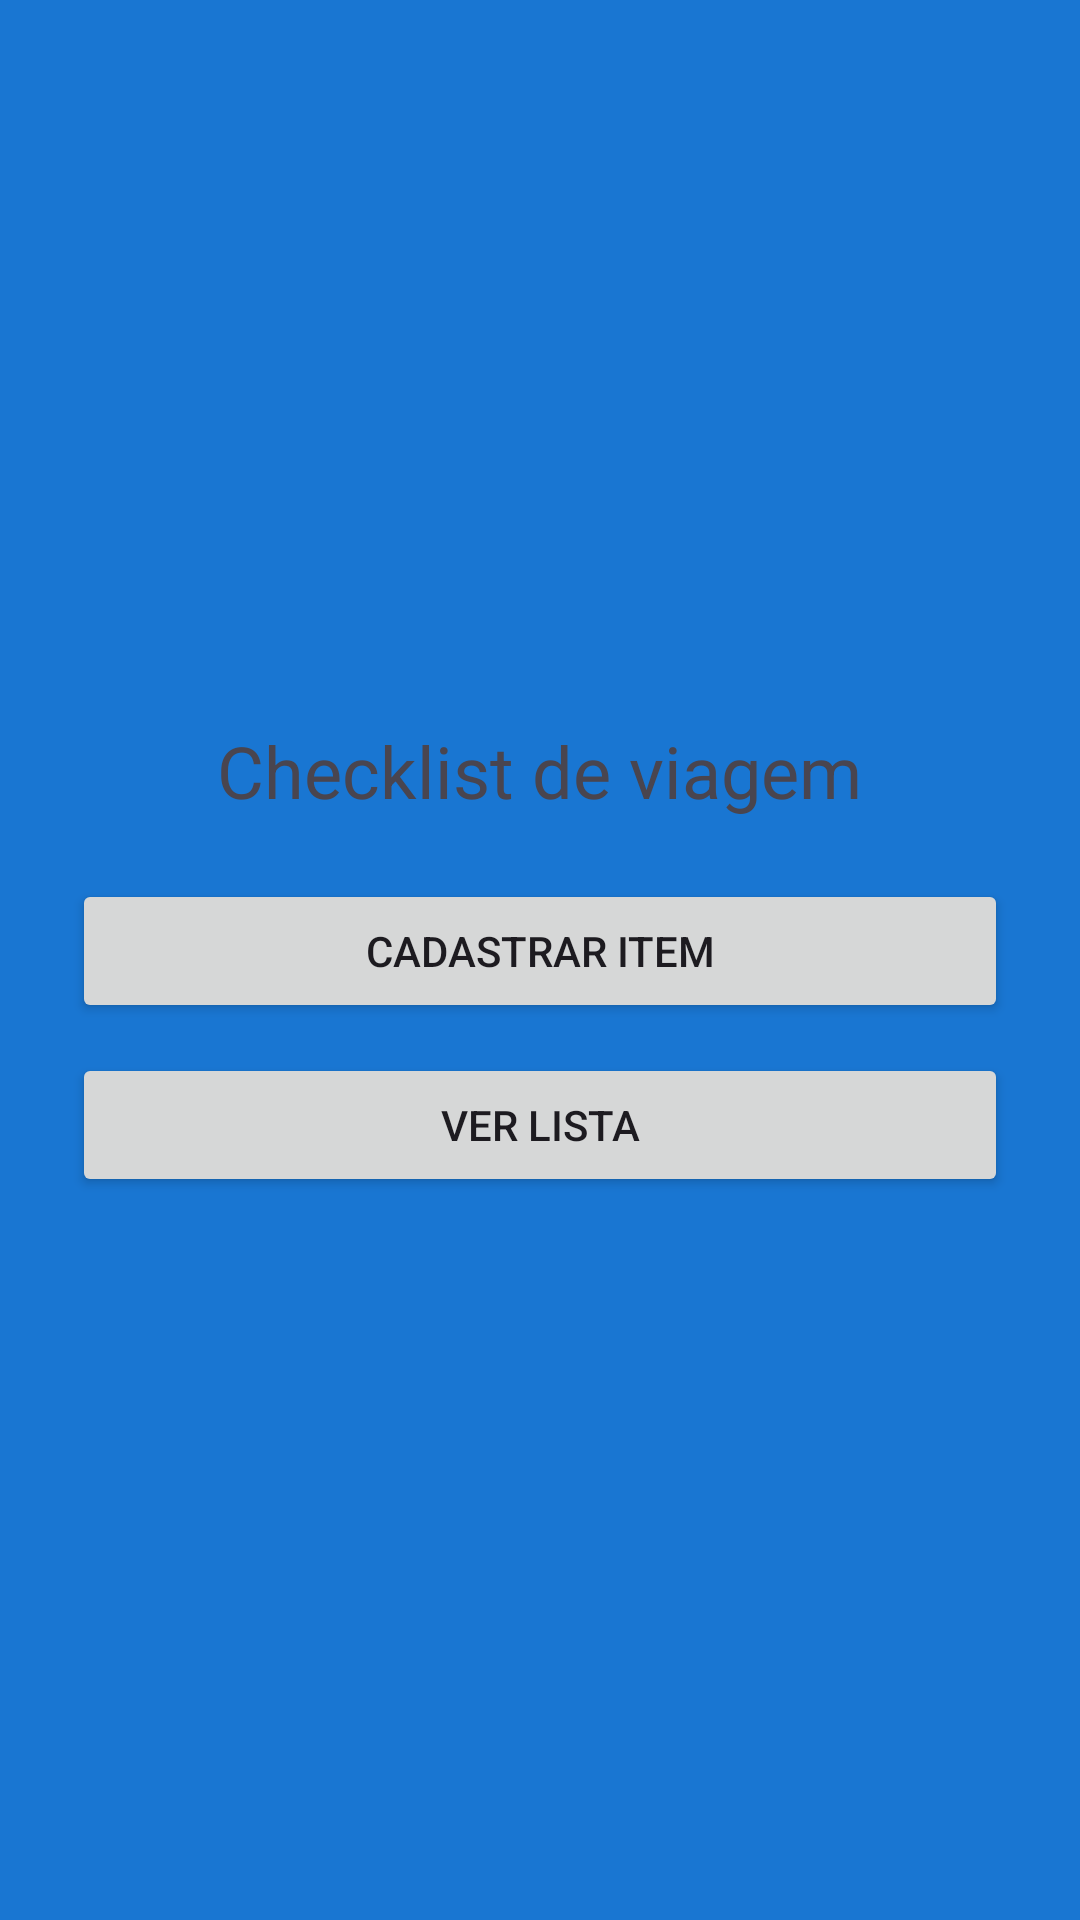

This screen was rendered from an Android layout file. Write that file and the resources it references.
<!-- AndroidManifest.xml: application theme Theme.Desafio_Tarefa03 -->
<!-- res/layout/activity_main.xml -->
<?xml version="1.0" encoding="utf-8"?>
<androidx.constraintlayout.widget.ConstraintLayout xmlns:android="http://schemas.android.com/apk/res/android"
    xmlns:app="http://schemas.android.com/apk/res-auto"
    xmlns:tools="http://schemas.android.com/tools"
    android:id="@+id/main"
    android:layout_width="match_parent"
    android:layout_height="match_parent"
    tools:context=".View.MainActivity">

    <TextView
        android:layout_width="wrap_content"
        android:layout_height="wrap_content"
        android:text="Hello World!"
        app:layout_constraintBottom_toBottomOf="parent"
        app:layout_constraintEnd_toEndOf="parent"
        app:layout_constraintStart_toStartOf="parent"
        app:layout_constraintTop_toTopOf="parent" />

    <LinearLayout
        android:gravity="center"
        android:orientation="vertical"
        android:padding="24dp"
        android:layout_width="match_parent"
        android:layout_height="match_parent"
        tools:ignore="RedundantNamespace"
        android:background="#1976D2">

        <TextView
            android:layout_width="wrap_content"
            android:layout_height="wrap_content"
            android:layout_marginBottom="20dp"
            android:text="Checklist de viagem"
            android:textSize="24sp" />

        <Button
            android:id="@+id/btnCadastro"
            android:text="Cadastrar Item"
            android:layout_width="match_parent"
            android:layout_height="wrap_content"/>

        <Button
            android:id="@+id/btnLista"
            android:text="Ver Lista"
            android:layout_width="match_parent"
            android:layout_height="wrap_content"
            android:layout_marginTop="10dp"/>
    </LinearLayout>

</androidx.constraintlayout.widget.ConstraintLayout>
<!-- resources referenced by this layout -->
<resources>
  <style name="Theme.Desafio_Tarefa03" parent="Base.Theme.Desafio_Tarefa03" />
  <style name="Base.Theme.Desafio_Tarefa03" parent="Theme.Material3.DayNight.NoActionBar">
          
          
      </style>
</resources>
